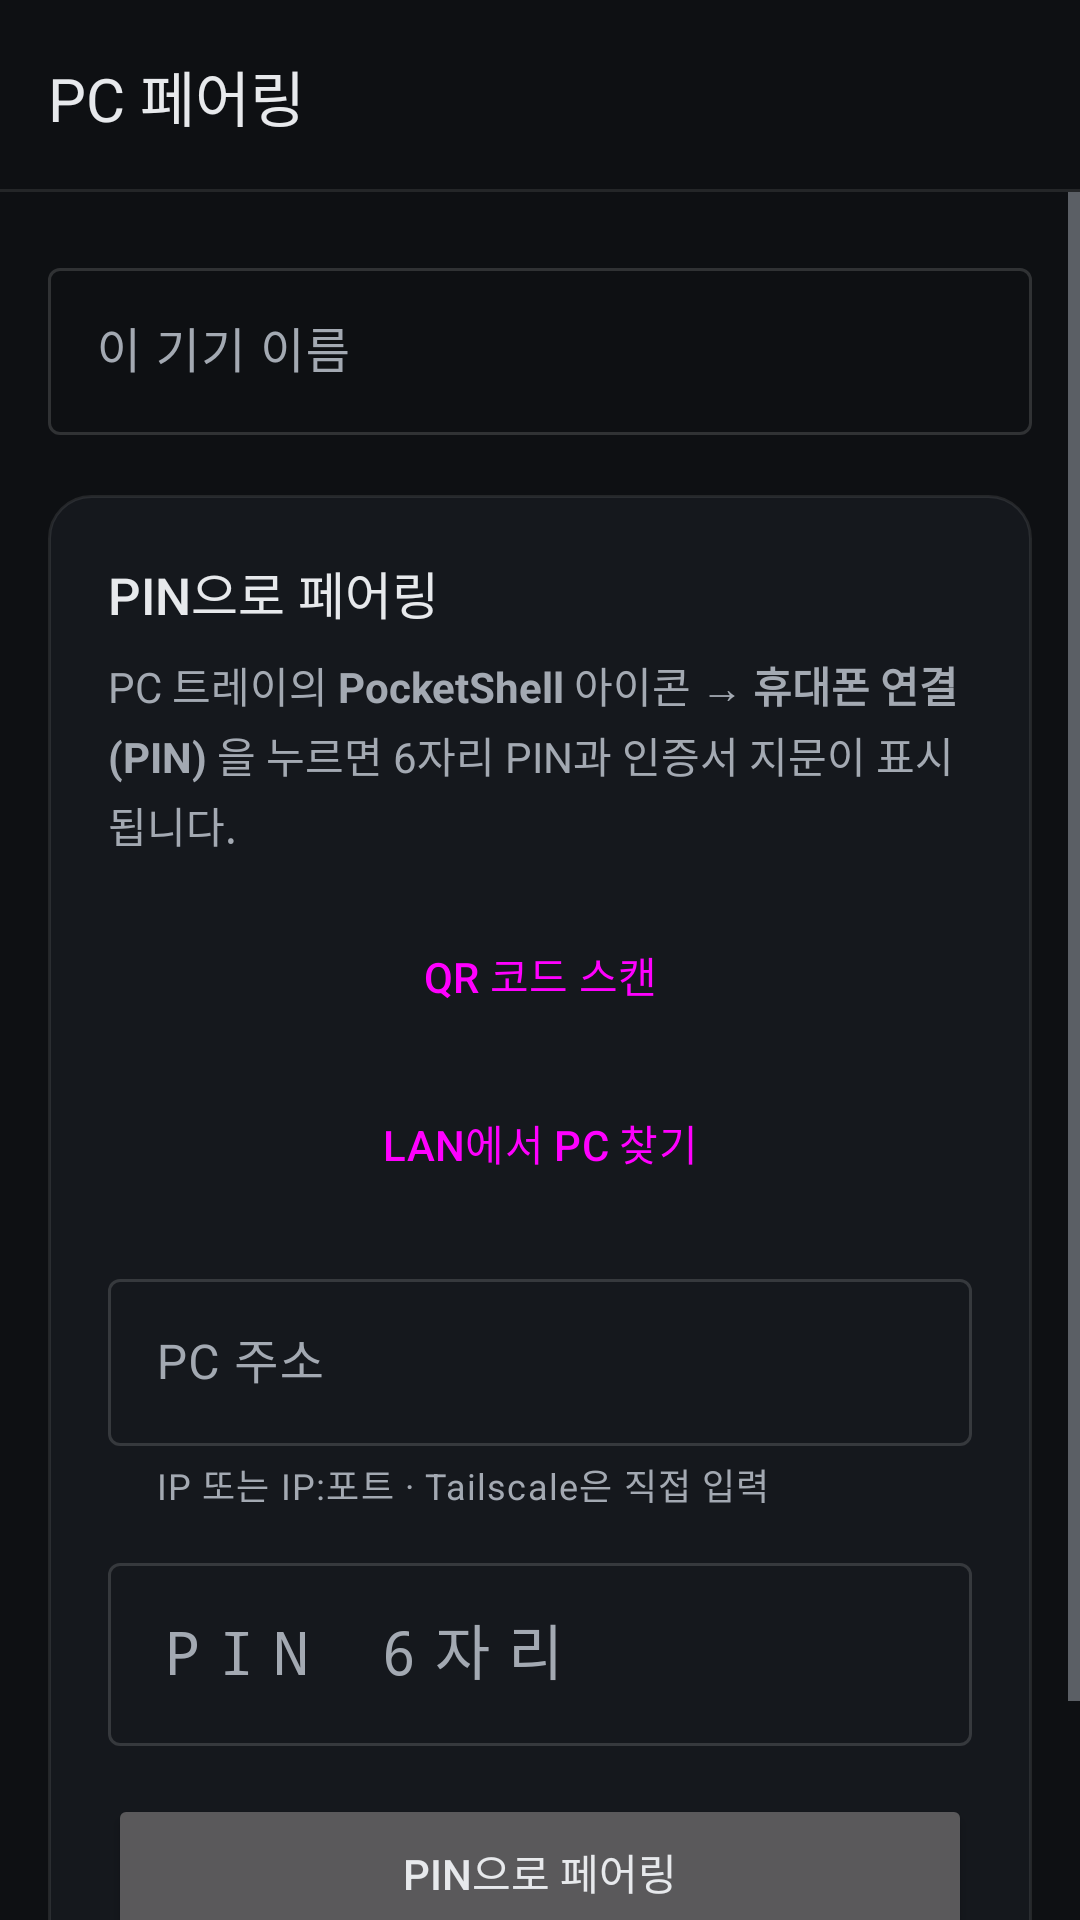

Write the Android layout XML for this screen, with the resource values it uses.
<!-- AndroidManifest.xml: application theme Theme.Pkshell -->
<!-- res/layout/activity_pairing.xml -->
<?xml version="1.0" encoding="utf-8"?>
<LinearLayout xmlns:android="http://schemas.android.com/apk/res/android"
    xmlns:app="http://schemas.android.com/apk/res-auto"
    android:id="@+id/root"
    android:layout_width="match_parent"
    android:layout_height="match_parent"
    android:orientation="vertical">

    <com.google.android.material.appbar.MaterialToolbar
        android:id="@+id/toolbar"
        android:layout_width="match_parent"
        android:layout_height="?attr/actionBarSize"
        app:title="@string/pairing_title" />

    <ScrollView
        android:layout_width="match_parent"
        android:layout_height="match_parent">

        <LinearLayout
            android:id="@+id/content"
            android:layout_width="match_parent"
            android:layout_height="wrap_content"
            android:orientation="vertical"
            android:paddingStart="16dp"
            android:paddingTop="20dp"
            android:paddingEnd="16dp"
            android:paddingBottom="24dp">

            <com.google.android.material.textfield.TextInputLayout
                style="?attr/textInputOutlinedStyle"
                android:layout_width="match_parent"
                android:layout_height="wrap_content"
                android:hint="@string/pairing_device_name">

                <com.google.android.material.textfield.TextInputEditText
                    android:id="@+id/deviceName"
                    android:layout_width="match_parent"
                    android:layout_height="wrap_content"
                    android:inputType="text"
                    android:maxLines="1" />
            </com.google.android.material.textfield.TextInputLayout>

            
            <LinearLayout
                android:layout_width="match_parent"
                android:layout_height="wrap_content"
                android:layout_marginTop="20dp"
                android:background="@drawable/shape_card"
                android:orientation="vertical"
                android:padding="20dp">

                <TextView
                    android:layout_width="match_parent"
                    android:layout_height="wrap_content"
                    android:fontFamily="sans-serif-medium"
                    android:text="@string/pin_section_title"
                    android:textColor="@color/text_primary"
                    android:textSize="17sp" />

                <TextView
                    android:layout_width="match_parent"
                    android:layout_height="wrap_content"
                    android:layout_marginTop="8dp"
                    android:lineSpacingMultiplier="1.15"
                    android:text="@string/pin_help"
                    android:textColor="@color/text_secondary"
                    android:textSize="14sp" />

                <Button
                    android:id="@+id/scanButton"
                    style="?attr/materialButtonOutlinedStyle"
                    android:layout_width="match_parent"
                    android:layout_height="48dp"
                    android:layout_marginTop="16dp"
                    android:text="@string/qr_scan" />

                <Button
                    android:id="@+id/discoverButton"
                    style="?attr/materialButtonOutlinedStyle"
                    android:layout_width="match_parent"
                    android:layout_height="48dp"
                    android:layout_marginTop="8dp"
                    android:text="@string/pin_discover" />

                <TextView
                    android:id="@+id/discoverStatus"
                    android:layout_width="match_parent"
                    android:layout_height="wrap_content"
                    android:layout_marginTop="8dp"
                    android:textColor="@color/text_muted"
                    android:textSize="13sp"
                    android:visibility="gone" />

                <LinearLayout
                    android:id="@+id/discoveredList"
                    android:layout_width="match_parent"
                    android:layout_height="wrap_content"
                    android:orientation="vertical" />

                <com.google.android.material.textfield.TextInputLayout
                    style="?attr/textInputOutlinedStyle"
                    android:layout_width="match_parent"
                    android:layout_height="wrap_content"
                    android:layout_marginTop="16dp"
                    android:hint="@string/pin_address_hint"
                    app:helperText="@string/pin_address_help">

                    <com.google.android.material.textfield.TextInputEditText
                        android:id="@+id/hostAddress"
                        android:layout_width="match_parent"
                        android:layout_height="wrap_content"
                        android:inputType="textUri|textNoSuggestions"
                        android:maxLines="1" />
                </com.google.android.material.textfield.TextInputLayout>

                <com.google.android.material.textfield.TextInputLayout
                    style="?attr/textInputOutlinedStyle"
                    android:layout_width="match_parent"
                    android:layout_height="wrap_content"
                    android:layout_marginTop="12dp"
                    android:hint="@string/pin_input_hint">

                    <com.google.android.material.textfield.TextInputEditText
                        android:id="@+id/pinInput"
                        android:layout_width="match_parent"
                        android:layout_height="wrap_content"
                        android:fontFamily="monospace"
                        android:inputType="number"
                        android:letterSpacing="0.3"
                        android:maxLength="6"
                        android:maxLines="1"
                        android:textSize="20sp" />
                </com.google.android.material.textfield.TextInputLayout>

                <Button
                    android:id="@+id/pinPairButton"
                    android:layout_width="match_parent"
                    android:layout_height="52dp"
                    android:layout_marginTop="16dp"
                    android:text="@string/pin_pair_button" />
            </LinearLayout>

            <TextView
                android:id="@+id/status"
                android:layout_width="match_parent"
                android:layout_height="wrap_content"
                android:layout_marginTop="12dp"
                android:paddingStart="4dp"
                android:paddingEnd="4dp"
                android:textColor="@color/text_secondary"
                android:textSize="13sp" />
        </LinearLayout>
    </ScrollView>
</LinearLayout>
<!-- resources referenced by this layout -->
<resources>
  <color name="text_muted">#828994</color>
  <color name="text_primary">#E7E9EC</color>
  <color name="text_secondary">#A3A9B2</color>
  <!-- drawable shape_card (drawable) -->
  <?xml version="1.0" encoding="utf-8"?>
  <shape xmlns:android="http://schemas.android.com/apk/res/android">
      <corners android:radius="14dp" />
      <solid android:color="@color/ink_1" />
      <stroke android:width="1dp" android:color="@color/hairline" />
  </shape>
  <string name="pairing_device_name">이 기기 이름</string>
  <string name="pairing_title">PC 페어링</string>
  <string name="pin_address_help">IP 또는 IP:포트 · Tailscale은 직접 입력</string>
  <string name="pin_address_hint">PC 주소</string>
  <string name="pin_discover">LAN에서 PC 찾기</string>
  <string name="pin_help">PC 트레이의 <b>PocketShell</b> 아이콘 → <b>휴대폰 연결 (PIN)</b> 을 누르면 6자리 PIN과 인증서 지문이 표시됩니다.</string>
  <string name="pin_input_hint">PIN 6자리</string>
  <string name="pin_pair_button">PIN으로 페어링</string>
  <string name="pin_section_title">PIN으로 페어링</string>
  <string name="qr_scan">QR 코드 스캔</string>
  <color name="ink_1">#15181D</color>
  <color name="hairline">#17FFFFFF</color>
  <color name="accent">#7FA9D8</color>
  <color name="accent_on">#0E1013</color>
  <color name="accent_container">#1F3147</color>
  <color name="accent_on_container">#D5E3F4</color>
  <color name="ink_3">#232830</color>
  <color name="ink_0">#0E1013</color>
  <color name="ink_2">#1B1F25</color>
  <color name="hairline_strong">#24FFFFFF</color>
  <color name="ripple">#1FFFFFFF</color>
  <style name="Widget.Pkshell.Toolbar" parent="Widget.Material3.Toolbar">
          <item name="android:background">@drawable/bg_appbar</item>
          <item name="titleTextAppearance">@style/TextAppearance.Pkshell.Title</item>
          <item name="titleTextColor">@color/text_primary</item>
      </style>
  <style name="Widget.Pkshell.PopupMenu" parent="Widget.Material3.PopupMenu">
          <item name="android:popupBackground">@drawable/bg_popup</item>
          <item name="android:popupElevation">8dp</item>
      </style>
  <style name="ThemeOverlay.Pkshell.Dialog" parent="ThemeOverlay.Material3.Dialog.Alert">
          <item name="android:windowBackground">@drawable/bg_dialog</item>
          <item name="colorPrimary">@color/accent</item>
          <item name="colorAccent">@color/accent</item>
          <item name="android:textColorPrimary">@color/text_primary</item>
          <item name="android:textColorSecondary">@color/text_secondary</item>
      </style>
  <!-- drawable bg_appbar (drawable) -->
  <?xml version="1.0" encoding="utf-8"?>
  <layer-list xmlns:android="http://schemas.android.com/apk/res/android">
      <item><shape><solid android:color="@color/hairline" /></shape></item>
      <item android:bottom="1dp"><shape><solid android:color="@color/ink_0" /></shape></item>
  </layer-list>
  <style name="TextAppearance.Pkshell.Title" parent="TextAppearance.Material3.TitleLarge">
          <item name="android:textSize">20sp</item>
          <item name="android:fontFamily">sans-serif-medium</item>
          <item name="android:textColor">@color/text_primary</item>
      </style>
  <!-- drawable bg_popup (drawable) -->
  <?xml version="1.0" encoding="utf-8"?>
  <shape xmlns:android="http://schemas.android.com/apk/res/android">
      <corners android:radius="12dp" />
      <solid android:color="@color/ink_2" />
      <stroke android:width="1dp" android:color="@color/hairline_strong" />
      <padding android:top="4dp" android:bottom="4dp" />
  </shape>
  <!-- drawable bg_dialog (drawable) -->
  <?xml version="1.0" encoding="utf-8"?>
  <inset xmlns:android="http://schemas.android.com/apk/res/android"
      android:insetLeft="20dp" android:insetRight="20dp" android:insetTop="24dp" android:insetBottom="24dp">
      <shape>
          <corners android:radius="20dp" />
          <solid android:color="@color/ink_2" />
          <stroke android:width="1dp" android:color="@color/hairline_strong" />
      </shape>
  </inset>
</resources>
